Run: headless pygame with SDL's dummy video driver; simulated clock (each Clock.tick advances the game by its frame time, no real sleeping); random seed 0; keys injected as events and as key.get_pressed() state; no mouse input.
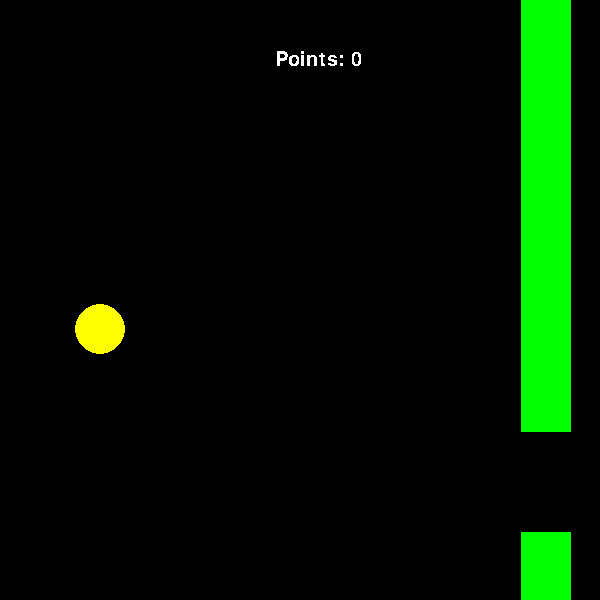
Frame 1 of 4 · flips 1–60 · no input
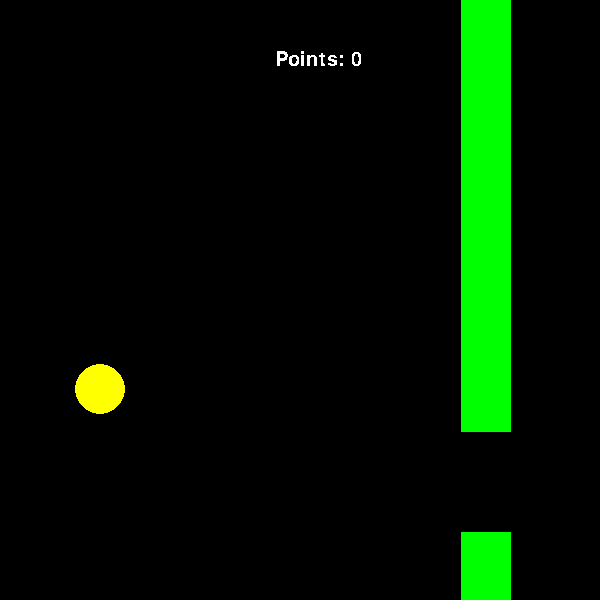
Frame 2 of 4 · flips 61–180 · tapped SPACE, RETURN · held RIGHT (→), D
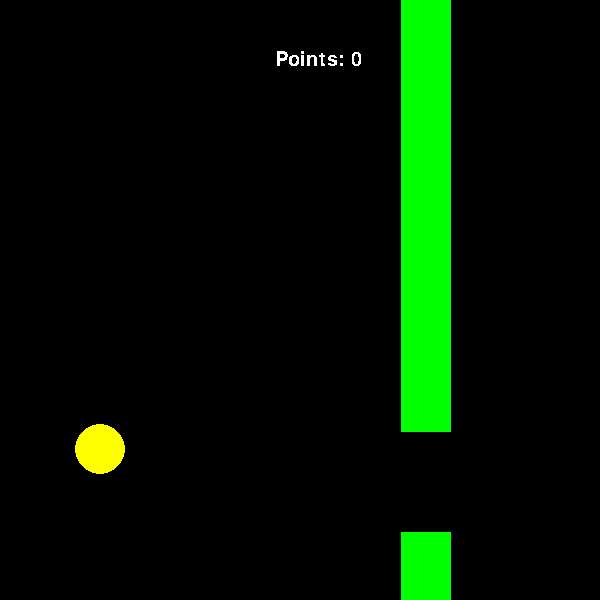
Frame 3 of 4 · flips 181–300 · held DOWN (↓), S
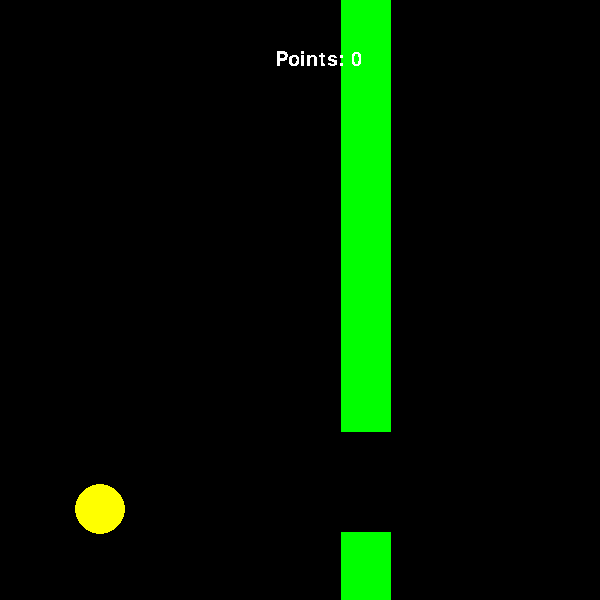
Frame 4 of 4 · flips 301–420 · held LEFT (←), A, UP (↑), W

The pygame program that drew these frames:

import pygame
import random
pygame.init ()
from pygame.locals import *
screen = pygame.display.set_mode ((600,600))
pygame.display.set_caption ('Screen')
def text (msg,x1,y1,msgcol):
    fontobj = pygame.font.SysFont ('Times New Roman',30)
    msgobj = fontobj.render (msg,False,msgcol)
    screen.blit (msgobj,(x1,y1))
clock = pygame.time.Clock ()
space = 100
birdx = 100
birdy = 300
pipex = 550
pipey = 0
pipel = random.randint (0,450)
pipew = 50
Bpipey = pipel + space
Bpipel = pipel + 600
birdmove = False
pipemove = True
score = 0
while True:
    screen.fill ((0,0,0))
    clock.tick (300)
    pygame.draw.circle (screen,(255,255,0),(birdx,birdy),25)
    pygame.draw.rect (screen,(0,255,0),(pipex,pipey,pipew,pipel))
    pygame.draw.rect (screen,(0,255,0),(pipex,Bpipey,pipew,Bpipel))
    for event in pygame.event.get ():
        if event.type == pygame.KEYDOWN:
            if event.key == K_SPACE:
                birdmove = True
        if event.type == pygame.KEYUP:
            if event.key == K_SPACE:
                birdmove = False
        if event.type == QUIT:
            pygame.quit ()
            exit ()
    if birdmove == True:
        birdy = birdy - 1
    else:
        birdy = birdy + 1
    if pipemove == True:
        pipex = pipex - 1
    if pipex <= 0:
        pipex = 550
        pipel = random.randint (0,450)
        Bpipey = pipel + space
        score = score + 1
    if score == 10:
        text ('You Win!',250,100,(0,255,0))
        pygame.display.update ()
    text ('Points: '+str(score),275,50,(255,255,255))
    pygame.display.update ()
    if birdy <= 25:
        text ('Game Over...',230,100,(255,0,0))
        pygame.display.update ()
        print ('Game Over...')
        break
    if birdy >= 575:
        text ('Game Over...',230,100,(255,0,0))
        pygame.display.update ()
        print ('Game Over...')
        break
    if birdx + 25 >= pipex and pipey <= birdy <= pipey + pipel:
        text ('Game Over...',230,100,(255,0,0))
        pygame.display.update ()
        print ('Game Over...')
        break
    if birdx + 25 >= pipex and Bpipey <= birdy <= Bpipey + Bpipel:
        text ('Game Over...',230,100,(255,0,0))
        pygame.display.update ()
        print ('Game Over...')
        break
    if pipex <= birdx + 25 <= pipex + pipew and pipey <= birdy - 25 <= pipey + pipel:
        text ('Game Over...',230,100,(255,0,0))
        pygame.display.update ()
        print ('Game Over...')
        break
    if pipex <= birdx - 25 <= pipex + pipew and pipey <= birdy - 25 <= pipey + pipel:
        text ('Game Over...',230,100,(255,0,0))
        pygame.display.update ()
        print ('Game Over...')
        break
    if pipex <= birdx + 25 <= pipex + pipew and Bpipey <= birdy - 25 <= Bpipey + Bpipel:
        text ('Game Over...',230,100,(255,0,0))
        pygame.display.update ()
        print ('Game Over...')
        break
    if pipex <= birdx - 25 <= pipex + pipew and Bpipey <= birdy - 25 <= Bpipey + Bpipel:
        text ('Game Over...',230,100,(255,0,0))
        pygame.display.update ()
        print ('Game Over...')
        break
    pygame.display.update ()
